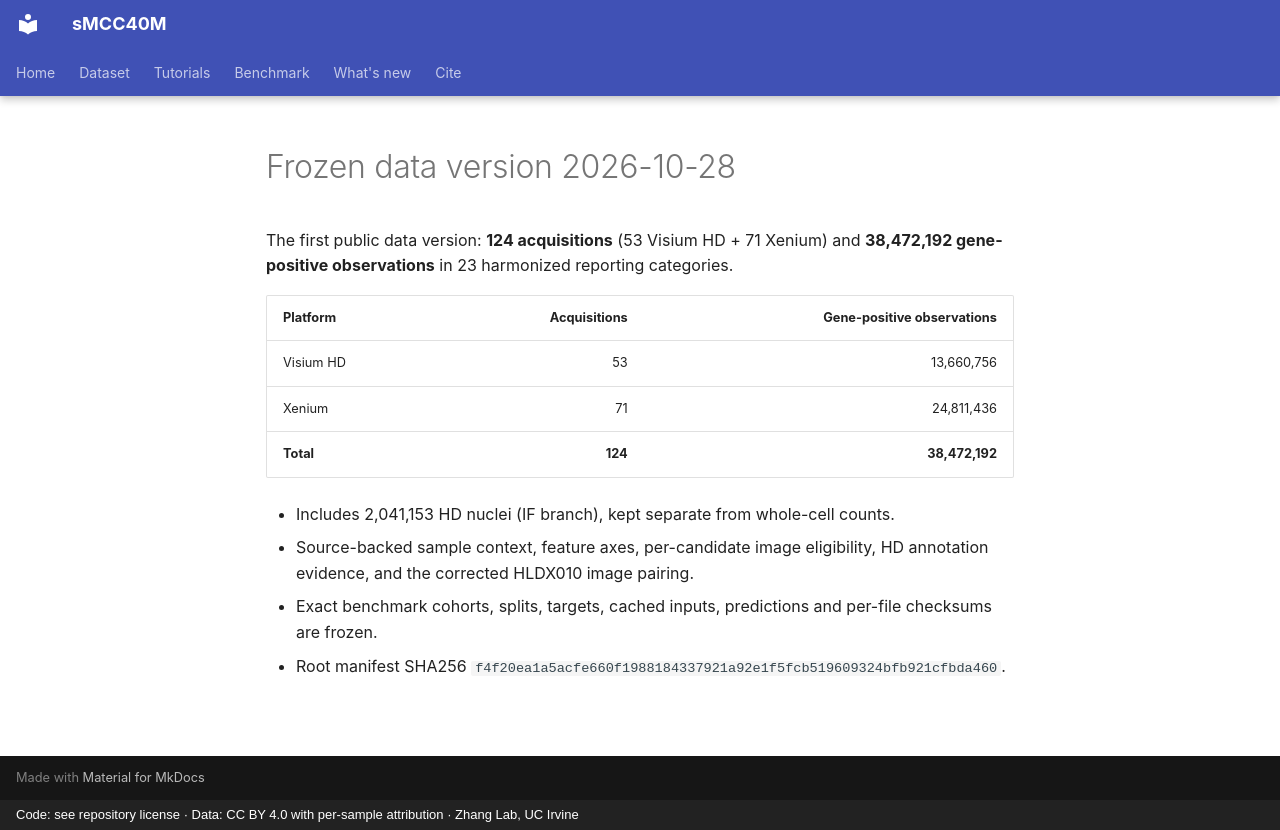

repository: aicb-ZhangLabs/sMMC40M · page: updates/posts/2026-10-28-frozen-release/index.html · generator: mkdocs · copyright: Code: see repository license · Data: CC BY 4.0 with per-sample attribution · Zhang Lab, UC Irvine

---
date: 2026-10-28
slug: frozen-release-2026-10-28
categories:
  - Release
---

# Frozen data version 2026-10-28

The first public data version: **124 acquisitions** (53 Visium HD + 71 Xenium) and
**38,472,192 gene-positive observations** in 23 harmonized reporting categories.

<!-- more -->

| Platform | Acquisitions | Gene-positive observations |
| --- | ---: | ---: |
| Visium HD | 53 | 13,660,756 |
| Xenium | 71 | 24,811,436 |
| **Total** | **124** | **38,472,192** |

- Includes 2,041,153 HD nuclei (IF branch), kept separate from whole-cell counts.
- Source-backed sample context, feature axes, per-candidate image eligibility, HD annotation
  evidence, and the corrected HLDX010 image pairing.
- Exact benchmark cohorts, splits, targets, cached inputs, predictions and per-file checksums are frozen.
- Root manifest SHA256 `f4f20ea1a5acfe660f1988184337921a92e1f5fcb519609324bfb921cfbda460`.
